Run: headless pygame with SDL's dummy video driver; simulated clock (each Clock.tick advances the game by its frame time, no real sleeping); random seed 0; keys injected as events and as key.get_pressed() state; mouse plan: one left click at the window centre at the start of phase 2, then a move to the lower-right quarter at the start of phase 3.
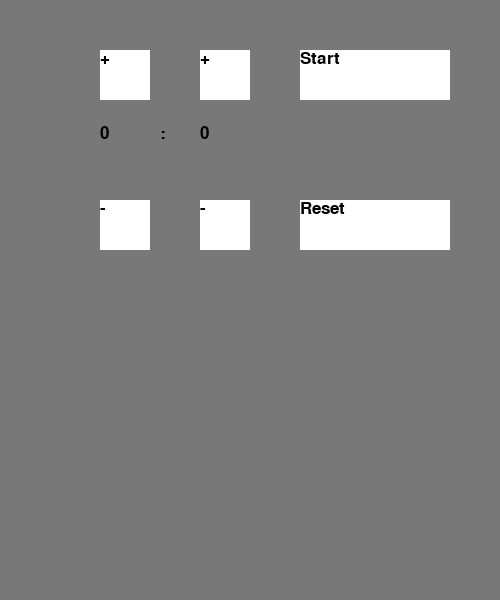
Frame 1 of 4 · flips 1–60 · no input
Frame 2 of 4 · flips 61–180 · clicked the window centre · tapped SPACE, RETURN · held RIGHT (→), D · screen unchanged from frame 1, image omitted
Frame 3 of 4 · flips 181–300 · moved the mouse to the lower-right quarter · held DOWN (↓), S · screen unchanged from frame 2, image omitted
Frame 4 of 4 · flips 301–420 · held LEFT (←), A, UP (↑), W · screen unchanged from frame 3, image omitted

The pygame program that drew these frames:

import pygame
import time

def draw_function():
	pygame.draw.rect(screen, WHILE, (100, 50, 50, 50))
	pygame.draw.rect(screen, WHILE, (200, 50, 50, 50))
	pygame.draw.rect(screen, WHILE, (300, 50, 150, 50))

	pygame.draw.rect(screen, WHILE, (100, 200, 50, 50))
	pygame.draw.rect(screen, WHILE, (200, 200, 50, 50))
	pygame.draw.rect(screen, WHILE, (300, 200, 150, 50))

def setText_function():
	screen.blit(text_plus, (100, 50))
	screen.blit(text_minus, (100, 200))
	screen.blit(text_plus, (200, 50))
	screen.blit(text_minus, (200, 200))
	screen.blit(text_start, (300, 50))
	screen.blit(text_reset, (300, 200))

def setTime_function(total):
	text_min = font.render(str(int(total/60)), True, BLACK)
	text_colon = font.render(":", True, BLACK)
	text_sec = font.render(str(total-int(total/60)*60), True, BLACK)

	screen.blit(text_min, (100, 125))
	screen.blit(text_colon, (160, 125))
	screen.blit(text_sec, (200, 125))

pygame.init()

screen = pygame.display.set_mode((500, 600))

GREY = (120, 120, 120)
BLACK = (0, 0, 0)
WHILE = (255, 255, 255)

font = pygame.font.SysFont('sans', 25)

text_plus = font.render("+", True, BLACK)
text_minus = font.render("-", True, BLACK)
text_start = font.render("Start", True, BLACK)
text_reset = font.render("Reset", True, BLACK)

running = True
total = 0

while running:
	screen.fill(GREY)

	mouseX, mouseY = pygame.mouse.get_pos()

	draw_function()

	setText_function()

	setTime_function(total)

	for event in pygame.event.get():
		if event.type == pygame.QUIT:
			running = False
		if event.type == pygame.MOUSEBUTTONDOWN:
			if event.button == 1:
				#reset button
				if mouseX >= 300 and mouseX <= 450 and mouseY >= 200 and mouseY <= 250:
					total = 0
				#plus min button
				if mouseX >= 100 and mouseX <= 150 and mouseY >= 50 and mouseY <= 100:
					total = total + 60
				#minus min button
				if mouseX >= 100 and mouseX <= 150 and mouseY >= 200 and mouseY <= 250:
					total = total - 60 if total >= 60 else 0
				#plus sec button
				if mouseX >= 200 and mouseX <= 250 and mouseY >= 50 and mouseY <= 100:
					total = total + 1
				#minus sec button
				if mouseX >= 200 and mouseX <= 250 and mouseY >= 200 and mouseY <= 250:
					total = total - 1 if total >= 1 else 0

	pygame.display.flip()

pygame.quit()
